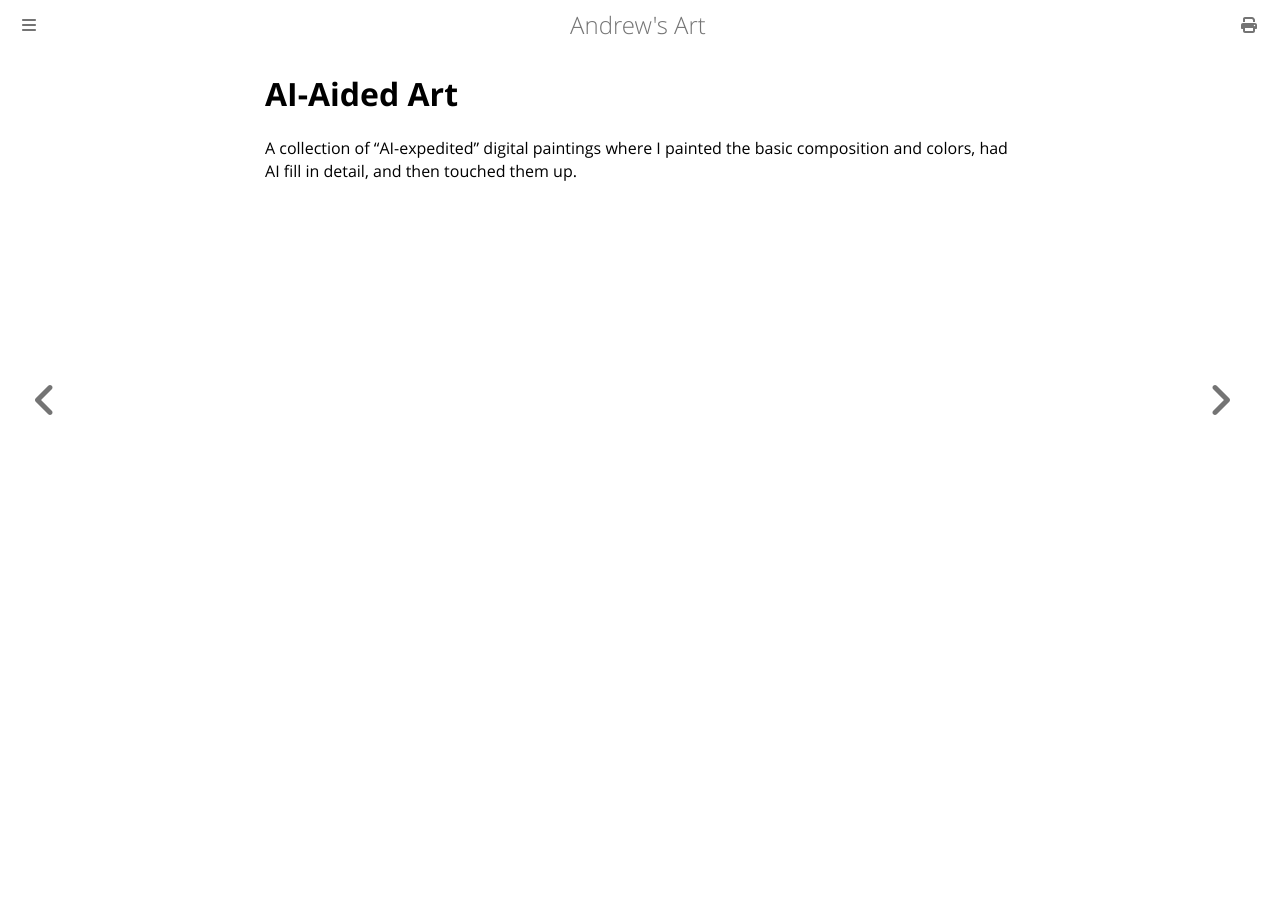

repository: goromal/art · page: AI-Aided.html · generator: mdbook

# AI-Aided Art

A collection of "AI-expedited" digital paintings where I painted the basic composition and colors, had AI fill in detail, and then touched them up.

![](https://raw.githubusercontent.com/goromal/anixdata/master/data/img/wallpaper32.png "Wallpaper 32")

![](https://raw.githubusercontent.com/goromal/anixdata/master/data/img/wallpaper33.png "Wallpaper 33")

![](https://raw.githubusercontent.com/goromal/anixdata/master/data/img/wallpaper2.png "Wallpaper 2")

![](https://raw.githubusercontent.com/goromal/anixdata/master/data/img/wallpaper31.png "Wallpaper 31")

![](https://raw.githubusercontent.com/goromal/anixdata/master/data/img/wallpaper3.png "Wallpaper 3")

![](https://raw.githubusercontent.com/goromal/anixdata/master/data/img/wallpaper5.png "Wallpaper 5")

![](https://raw.githubusercontent.com/goromal/anixdata/master/data/img/wallpaper30.png "Wallpaper 30")

![](https://raw.githubusercontent.com/goromal/anixdata/master/data/img/wallpaper6.png "Wallpaper 6")

![](https://raw.githubusercontent.com/goromal/anixdata/master/data/img/wallpaper7.png "Wallpaper 7")

![](https://raw.githubusercontent.com/goromal/anixdata/master/data/img/wallpaper8.png "Wallpaper 8")

![](https://raw.githubusercontent.com/goromal/anixdata/master/data/img/wallpaper9.png "Wallpaper 9")

![](https://raw.githubusercontent.com/goromal/anixdata/master/data/img/wallpaper11.png "Wallpaper 11")

![](https://raw.githubusercontent.com/goromal/anixdata/master/data/img/wallpaper12.png "Wallpaper 12")

![](https://raw.githubusercontent.com/goromal/anixdata/master/data/img/wallpaper13.png "Wallpaper 13")

![](https://raw.githubusercontent.com/goromal/anixdata/master/data/img/wallpaper16.png "Wallpaper 16")

![](https://raw.githubusercontent.com/goromal/anixdata/master/data/img/wallpaper17.png "Wallpaper 17")

![](https://raw.githubusercontent.com/goromal/anixdata/master/data/img/wallpaper18.png "Wallpaper 18")
